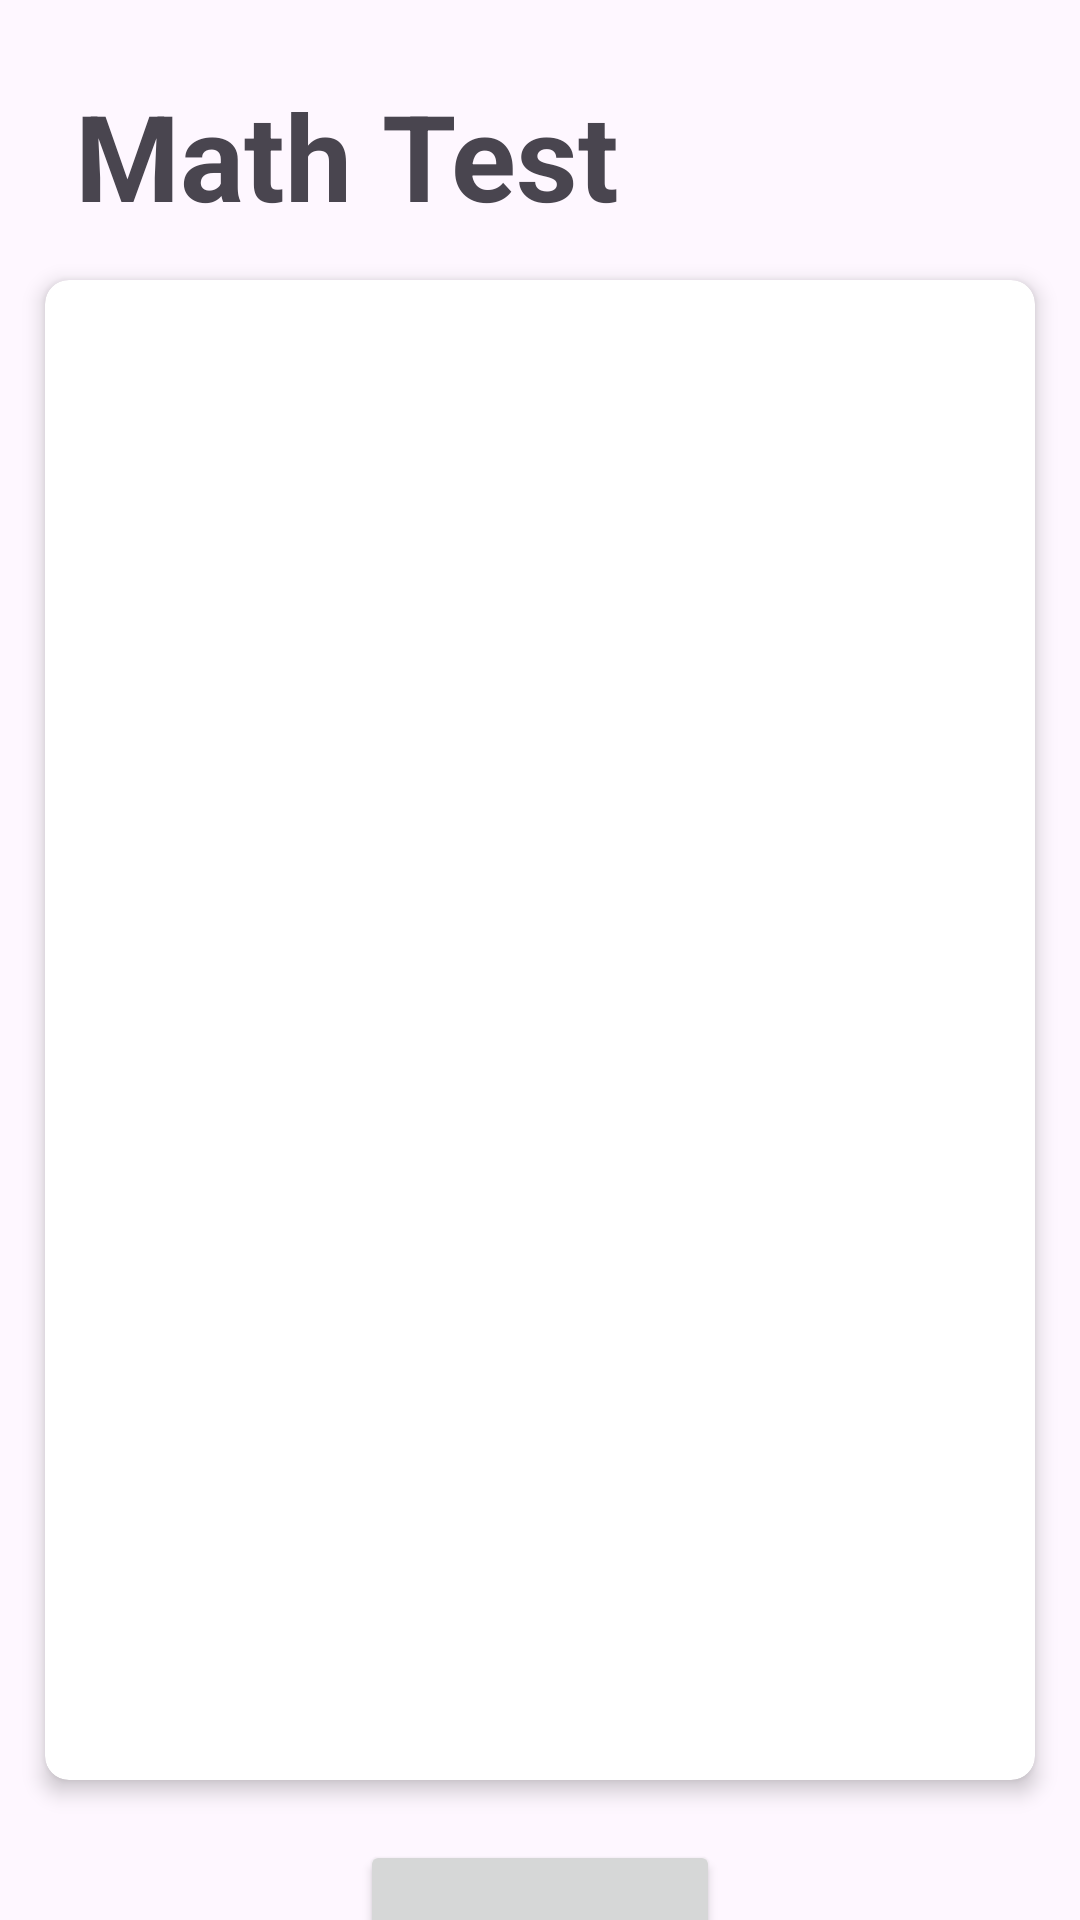

Write the Android layout XML for this screen, with the resource values it uses.
<!-- AndroidManifest.xml: application theme Theme.MapsTesting -->
<!-- res/layout/activity_math.xml -->
<?xml version="1.0" encoding="utf-8"?>
<androidx.constraintlayout.widget.ConstraintLayout xmlns:android="http://schemas.android.com/apk/res/android"
    xmlns:app="http://schemas.android.com/apk/res-auto"
    xmlns:tools="http://schemas.android.com/tools"
    android:id="@+id/main"
    android:layout_width="match_parent"
    android:layout_height="match_parent"
    tools:context=".KidsLearningApp.MathActivity">

    <TextView
        android:layout_width="wrap_content"
        android:layout_height="wrap_content"
        android:text="Math Test"
        android:textSize="40sp"
        app:layout_constraintStart_toStartOf="parent"
        app:layout_constraintTop_toTopOf="parent"
        android:layout_marginTop="25dp"
        android:layout_marginStart="25dp"
        android:textStyle="bold"
        android:id="@+id/tvTitle"/>

    <androidx.cardview.widget.CardView
        android:id="@+id/cvRecycler"
        android:layout_width="match_parent"
        android:layout_height="wrap_content"
        android:layout_margin="15dp"
        app:cardCornerRadius="8dp"
        app:cardElevation="4dp"
        app:layout_constraintTop_toBottomOf="@id/tvTitle">

        <androidx.recyclerview.widget.RecyclerView
            android:id="@+id/recyclerView"
            android:layout_width="match_parent"
            android:layout_height="500dp"
            android:clipToPadding="false"
            android:padding="12dp" />


    </androidx.cardview.widget.CardView>

    <Button
        android:id="@+id/btnSubmit"
        android:layout_width="120dp"
        android:layout_height="80dp"
        app:layout_constraintTop_toBottomOf="@id/cvRecycler"
        app:layout_constraintStart_toStartOf="parent"
        app:layout_constraintEnd_toEndOf="parent"
        android:layout_marginTop="20dp"
        android:text="Submit"
        android:textSize="20sp"/>



</androidx.constraintlayout.widget.ConstraintLayout>
<!-- resources referenced by this layout -->
<resources>
  <style name="Theme.MapsTesting" parent="Base.Theme.MapsTesting" />
  <style name="Base.Theme.MapsTesting" parent="Theme.Material3.DayNight.NoActionBar">
          
          
      </style>
</resources>
